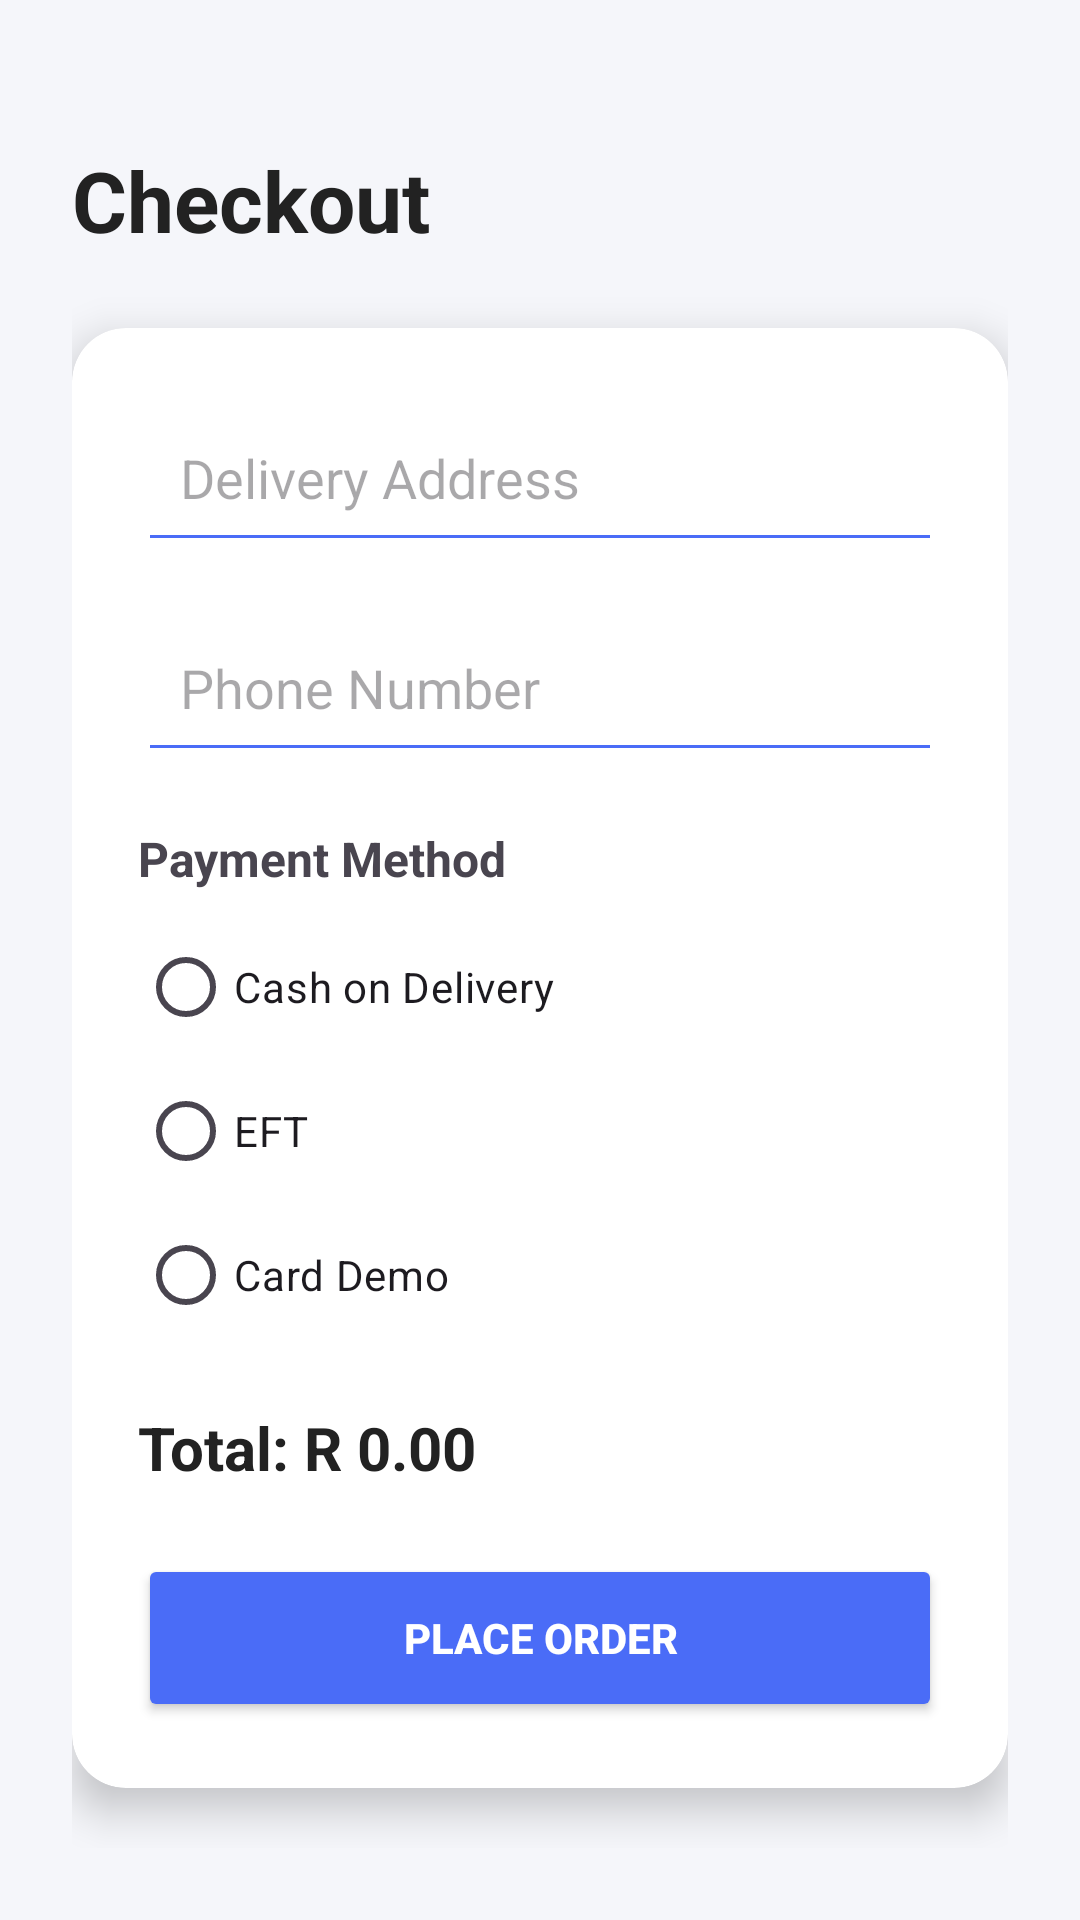

Android layout source for this screen:
<!-- AndroidManifest.xml: application theme Theme.MobileMarketApp -->
<!-- res/layout/activity_checkout.xml -->
<?xml version="1.0" encoding="utf-8"?>
<androidx.constraintlayout.widget.ConstraintLayout
    xmlns:android="http://schemas.android.com/apk/res/android"
    xmlns:app="http://schemas.android.com/apk/res-auto"
    android:layout_width="match_parent"
    android:layout_height="match_parent"
    android:background="#F5F6FA"
    android:padding="24dp">

    <TextView
        android:id="@+id/checkoutTitle"
        android:layout_width="wrap_content"
        android:layout_height="wrap_content"
        android:text="Checkout"
        android:textSize="28sp"
        android:textStyle="bold"
        android:textColor="#222222"
        app:layout_constraintTop_toTopOf="parent"
        app:layout_constraintStart_toStartOf="parent"
        android:layout_marginTop="24dp"/>

    <androidx.cardview.widget.CardView
        android:id="@+id/checkoutCard"
        android:layout_width="0dp"
        android:layout_height="wrap_content"
        android:layout_marginTop="24dp"
        app:cardCornerRadius="18dp"
        app:cardElevation="8dp"
        app:layout_constraintTop_toBottomOf="@id/checkoutTitle"
        app:layout_constraintStart_toStartOf="parent"
        app:layout_constraintEnd_toEndOf="parent">

        <LinearLayout
            android:layout_width="match_parent"
            android:layout_height="wrap_content"
            android:orientation="vertical"
            android:padding="22dp">

            <EditText
                android:id="@+id/addressInput"
                android:layout_width="match_parent"
                android:layout_height="56dp"
                android:hint="Delivery Address"
                android:padding="14dp"
                android:backgroundTint="#4A6CF7"/>

            <EditText
                android:id="@+id/phoneInput"
                android:layout_width="match_parent"
                android:layout_height="56dp"
                android:hint="Phone Number"
                android:inputType="phone"
                android:padding="14dp"
                android:backgroundTint="#4A6CF7"
                android:layout_marginTop="14dp"/>

            <TextView
                android:layout_width="wrap_content"
                android:layout_height="wrap_content"
                android:text="Payment Method"
                android:textStyle="bold"
                android:textSize="16sp"
                android:layout_marginTop="18dp"/>

            <RadioGroup
                android:id="@+id/paymentGroup"
                android:layout_width="match_parent"
                android:layout_height="wrap_content"
                android:orientation="vertical"
                android:layout_marginTop="8dp">

                <RadioButton
                    android:id="@+id/cashOption"
                    android:layout_width="wrap_content"
                    android:layout_height="wrap_content"
                    android:text="Cash on Delivery"/>

                <RadioButton
                    android:id="@+id/eftOption"
                    android:layout_width="wrap_content"
                    android:layout_height="wrap_content"
                    android:text="EFT"/>

                <RadioButton
                    android:id="@+id/cardOption"
                    android:layout_width="wrap_content"
                    android:layout_height="wrap_content"
                    android:text="Card Demo"/>
            </RadioGroup>

            <TextView
                android:id="@+id/checkoutTotalText"
                android:layout_width="wrap_content"
                android:layout_height="wrap_content"
                android:text="Total: R 0.00"
                android:textSize="20sp"
                android:textStyle="bold"
                android:textColor="#222222"
                android:layout_marginTop="20dp"/>

            <Button
                android:id="@+id/placeOrderBtn"
                android:layout_width="match_parent"
                android:layout_height="56dp"
                android:text="PLACE ORDER"
                android:textStyle="bold"
                android:textColor="#FFFFFF"
                android:backgroundTint="#4A6CF7"
                android:layout_marginTop="22dp"/>

        </LinearLayout>

    </androidx.cardview.widget.CardView>

</androidx.constraintlayout.widget.ConstraintLayout>
<!-- resources referenced by this layout -->
<resources>
  <style name="Theme.MobileMarketApp" parent="Base.Theme.MobileMarketApp" />
  <style name="Base.Theme.MobileMarketApp" parent="Theme.Material3.DayNight.NoActionBar">
          
          
      </style>
</resources>
